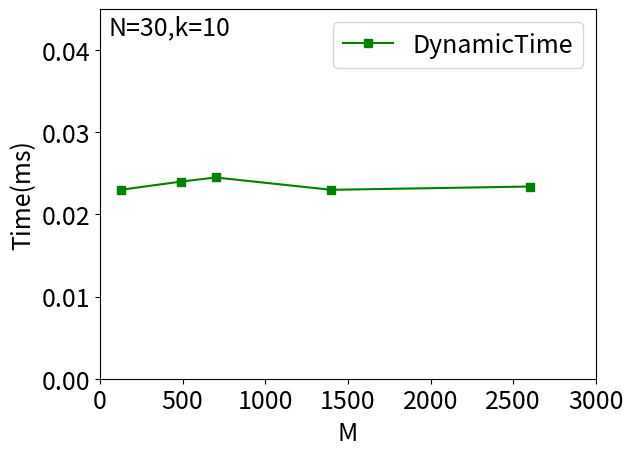

This chart was generated by the following Python code:
import matplotlib.pyplot as plt
import matplotlib

font = {'size': 18}
matplotlib.rc('font', **font)

x = [125,490,700,1400,2600]
y1 =[0.023,0.024,0.0245,0.023,0.0234]
fig, ax1 = plt.subplots()


ax1.plot(x, y1, 'g-s',label='DynamicTime')

ax1.set_xlabel('M')
ax1.set_ylabel('Time(ms)')
ax1.set_ylim([0, 0.045])
ax1.set_xticks([0,500,1000,1500,2000,2500,3000])

plt.legend(loc="upper right")

plt.text(0.14, 0.95,'N=30,k=10', horizontalalignment='center',verticalalignment='center',transform = ax1.transAxes)

plt.savefig('sensiM_dynamic.eps',format='eps')
